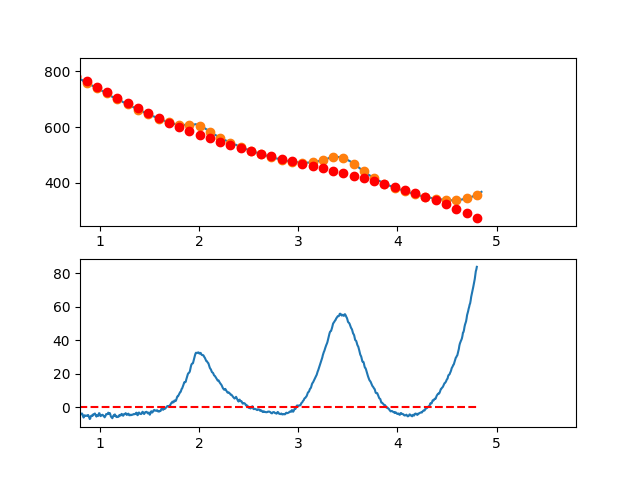

The table this chart was drawn from, first rows:
3.497376620970942263e-01, -7.292505513098035408e+00
3.549127125818158923e-01, -4.745351695535191539e+00
3.600877630665375029e-01, -2.313978339362961378e+00
3.652628135512591134e-01, 2.712120523769954161e-01
3.704378640359806685e-01, 1.487816976643216549e+00
3.756129145207023345e-01, 2.019433930394825438e+00
3.807879650054239451e-01, 2.758660410590096035e+00
3.859630154901455557e-01, 4.171093914187622431e+00
3.911380659748671662e-01, 3.834331938145851382e+00
3.963131164595887768e-01, 5.256971979423269659e+00
4.014881669443103873e-01, 7.953611534978449527e+00
4.066632174290319424e-01, 1.039584810177052532e+01
4.118382679137536084e-01, 8.807279176757447203e+00
4.170133183984752190e-01, 6.467502256898001178e+00
4.221883688831968295e-01, 7.669114839150779517e+00
4.273634193679184401e-01, 6.276714420474263534e+00
4.325384698526400507e-01, 5.792898497826854509e+00
4.377135203373616612e-01, 7.065264568167663128e+00
4.428885708220832718e-01, 8.549410128455065205e+00
4.480636213068048823e-01, 7.979932675647546603e+00
4.532386717915264929e-01, 8.514429706703026568e+00
4.584137222762481034e-01, 8.023498718581322464e+00
4.635887727609697140e-01, 6.727737208240341715e+00
4.687638232456912690e-01, 6.785742672638548356e+00
4.739388737304129906e-01, 7.573112608734618334e+00
4.791139242151345456e-01, 7.391444513487272161e+00
4.842889746998561562e-01, 6.069335883854932945e+00
4.894640251845778223e-01, 6.195384216796128385e+00
4.946390756692994328e-01, 5.041187009269719965e+00
4.998141261540209879e-01, 4.853341758233796099e+00
5.049891766387426539e-01, 6.971445960647656648e+00
5.101642271234642090e-01, 6.503097113469266333e+00
5.153392776081858750e-01, 6.550892713657049171e+00
5.205143280929074301e-01, 6.964430258170068555e+00
5.256893785776289851e-01, 5.115307243966867645e+00
5.308644290623507622e-01, 4.823121168005627624e+00
5.360394795470723173e-01, 5.831469527245303652e+00
5.412145300317938723e-01, 5.802949818644378865e+00
5.463895805165155384e-01, 5.701159539161380962e+00
5.515646310012372044e-01, 4.904696185754573889e+00
5.567396814859587595e-01, 4.818157255383084703e+00
5.619147319706804256e-01, 3.562304180014848498e+00
5.670897824554018696e-01, 2.868554131654832418e+00
5.722648329401235356e-01, 3.393488217319031719e+00
5.774398834248452017e-01, 2.691687544022670409e+00
5.826149339095667568e-01, 2.305733218779778326e+00
5.877899843942884228e-01, 2.361206348606742722e+00
5.929650348790099779e-01, 1.929688040518271919e+00
5.981400853637316439e-01, 6.947594015293816483e-01
6.033151358484533100e-01, 1.566001538655314107e+00
6.084901863331748650e-01, 1.147995558911247826e+00
6.136652368178964201e-01, 1.753225693124704776e-01
6.188402873026181972e-01, -3.074363231264669594e-01
6.240153377873396412e-01, -6.307000113894218885e-01
6.291903882720613073e-01, -4.738873884618897137e-01
6.343654387567828623e-01, 8.658265267104070517e-02
6.395404892415045284e-01, -1.897087809749109510e-01
6.447155397262261944e-01, -2.781805823849481385e-01
6.498905902109477495e-01, 8.357483554563032158e-01
6.550656406956693045e-01, -4.173408604360702157e-01
6.602406911803910816e-01, -1.214867123046815323e+00
... 809 more rows
